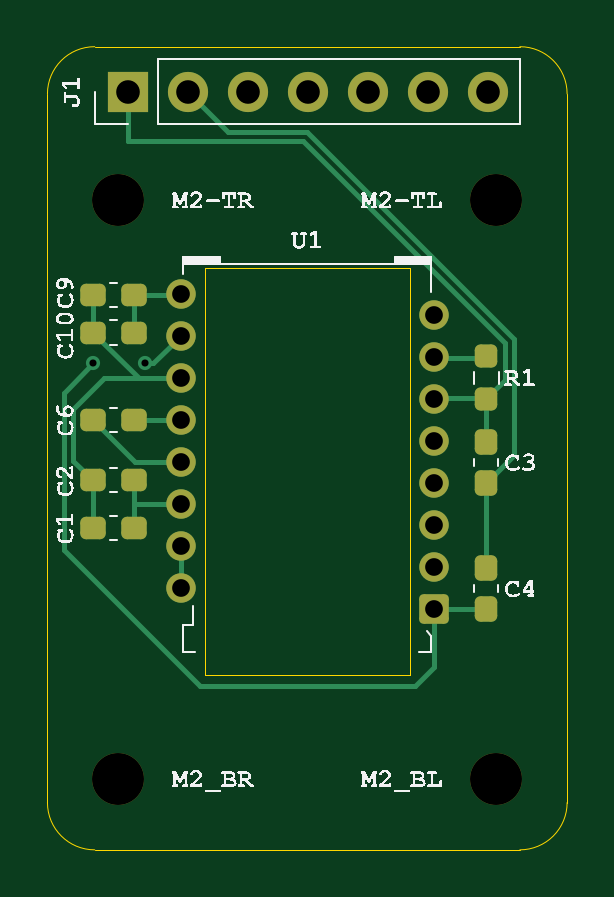
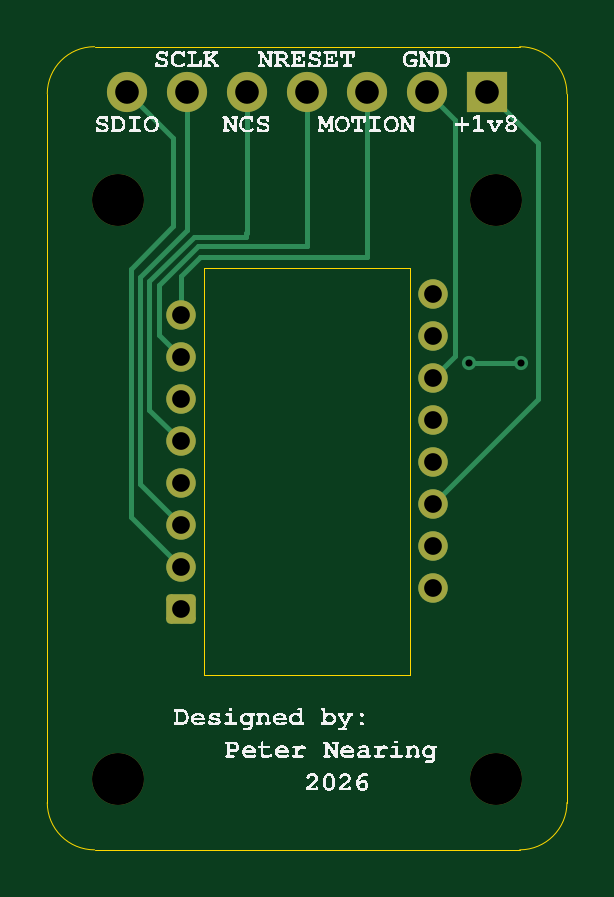
Circuit board: 10 layer files. Board 22.0 x 34.0 mm.
- bottom_copper: PMW3610-Breakout-B_Cu.gbl (4801 bytes)
- bottom_mask: PMW3610-Breakout-B_Mask.gbs (2055 bytes)
- bottom_silk: PMW3610-Breakout-B_Silkscreen.gbo (99794 bytes)
- outline: PMW3610-Breakout-Edge_Cuts.gm1 (1157 bytes)
- top_copper: PMW3610-Breakout-F_Cu.gtl (7137 bytes)
- top_mask: PMW3610-Breakout-F_Mask.gts (3163 bytes)
- paste: PMW3610-Breakout-F_Paste.gtp (2116 bytes)
- top_silk: PMW3610-Breakout-F_Silkscreen.gto (66539 bytes)
- drill: PMW3610-Breakout-NPTH.drl (401 bytes)
- drill: PMW3610-Breakout-PTH.drl (847 bytes)

=== bottom_copper: PMW3610-Breakout-B_Cu.gbl ===
%TF.GenerationSoftware,KiCad,Pcbnew,9.0.8+dfsg-1*%
%TF.CreationDate,2026-08-15T11:01:08-04:00*%
%TF.ProjectId,PMW3610-Breakout,504d5733-3631-4302-9d42-7265616b6f75,rev?*%
%TF.SameCoordinates,Original*%
%TF.FileFunction,Copper,L2,Bot*%
%TF.FilePolarity,Positive*%
%FSLAX46Y46*%
G04 Gerber Fmt 4.6, Leading zero omitted, Abs format (unit mm)*
G04 Created by KiCad (PCBNEW 9.0.8+dfsg-1) date 2026-08-15 11:01:08*
%MOMM*%
%LPD*%
G01*
G04 APERTURE LIST*
G04 Aperture macros list*
%AMRoundRect*
0 Rectangle with rounded corners*
0 $1 Rounding radius*
0 $2 $3 $4 $5 $6 $7 $8 $9 X,Y pos of 4 corners*
0 Add a 4 corners polygon primitive as box body*
4,1,4,$2,$3,$4,$5,$6,$7,$8,$9,$2,$3,0*
0 Add four circle primitives for the rounded corners*
1,1,$1+$1,$2,$3*
1,1,$1+$1,$4,$5*
1,1,$1+$1,$6,$7*
1,1,$1+$1,$8,$9*
0 Add four rect primitives between the rounded corners*
20,1,$1+$1,$2,$3,$4,$5,0*
20,1,$1+$1,$4,$5,$6,$7,0*
20,1,$1+$1,$6,$7,$8,$9,0*
20,1,$1+$1,$8,$9,$2,$3,0*%
G04 Aperture macros list end*
%TA.AperFunction,ComponentPad*%
%ADD10RoundRect,0.187500X0.437500X-0.437500X0.437500X0.437500X-0.437500X0.437500X-0.437500X-0.437500X0*%
%TD*%
%TA.AperFunction,ComponentPad*%
%ADD11O,1.250000X1.250000*%
%TD*%
%TA.AperFunction,ComponentPad*%
%ADD12R,1.700000X1.700000*%
%TD*%
%TA.AperFunction,ComponentPad*%
%ADD13C,1.700000*%
%TD*%
%TA.AperFunction,ViaPad*%
%ADD14C,0.600000*%
%TD*%
%TA.AperFunction,Conductor*%
%ADD15C,0.200000*%
%TD*%
G04 APERTURE END LIST*
D10*
%TO.P,U1,1,+VCSEL*%
%TO.N,Net-(U1-+VCSEL)*%
X154350000Y-109808000D03*
D11*
%TO.P,U1,2,SDIO*%
%TO.N,SDIO*%
X154350000Y-108028000D03*
%TO.P,U1,3,SCLK*%
%TO.N,SCLK*%
X154350000Y-106248000D03*
%TO.P,U1,4,NC*%
%TO.N,unconnected-(U1-NC-Pad4)*%
X154350000Y-104468000D03*
%TO.P,U1,5,NCS*%
%TO.N,NCS*%
X154350000Y-102688000D03*
%TO.P,U1,6,VDDIO*%
%TO.N,+1V8*%
X154350000Y-100908000D03*
%TO.P,U1,7,NRESET*%
%TO.N,NRESET*%
X154350000Y-99128000D03*
%TO.P,U1,8,MOTION*%
%TO.N,MOTION*%
X154350000Y-97348000D03*
%TO.P,U1,9,VCP*%
%TO.N,Net-(U1-VCP)*%
X143650000Y-96458000D03*
%TO.P,U1,10,PASS_T*%
%TO.N,Net-(U1-+VCSEL)*%
X143650000Y-98238000D03*
%TO.P,U1,11,GND*%
%TO.N,GND*%
X143650000Y-100018000D03*
%TO.P,U1,12,CP*%
%TO.N,Net-(U1-CP)*%
X143650000Y-101798000D03*
%TO.P,U1,13,CN*%
%TO.N,Net-(U1-CN)*%
X143650000Y-103578000D03*
%TO.P,U1,14,VDD*%
%TO.N,+1V8*%
X143650000Y-105358000D03*
%TO.P,U1,15,XYLASER*%
%TO.N,Net-(U1--VCSEL)*%
X143650000Y-107138000D03*
%TO.P,U1,16,-VCSEL*%
X143650000Y-108918000D03*
%TD*%
D12*
%TO.P,J1,1,Pin_1*%
%TO.N,+1V8*%
X141400000Y-87900000D03*
D13*
%TO.P,J1,2,Pin_2*%
%TO.N,GND*%
X143940000Y-87900000D03*
%TO.P,J1,3,Pin_3*%
%TO.N,MOTION*%
X146480000Y-87900000D03*
%TO.P,J1,4,Pin_4*%
%TO.N,NRESET*%
X149020000Y-87900000D03*
%TO.P,J1,5,Pin_5*%
%TO.N,NCS*%
X151560000Y-87900000D03*
%TO.P,J1,6,Pin_6*%
%TO.N,SCLK*%
X154100000Y-87900000D03*
%TO.P,J1,7,Pin_7*%
%TO.N,SDIO*%
X156640000Y-87900000D03*
%TD*%
D14*
%TO.N,Net-(U1-+VCSEL)*%
X139930000Y-99410000D03*
X142130000Y-99410000D03*
%TD*%
D15*
%TO.N,+1V8*%
X139220000Y-90080000D02*
X139220000Y-100928000D01*
X139220000Y-100928000D02*
X143650000Y-105358000D01*
X141400000Y-87900000D02*
X139220000Y-90080000D01*
%TO.N,GND*%
X142725000Y-89115000D02*
X142725000Y-99093000D01*
X142725000Y-99093000D02*
X143650000Y-100018000D01*
X143940000Y-87900000D02*
X142725000Y-89115000D01*
%TO.N,Net-(U1-+VCSEL)*%
X142130000Y-99410000D02*
X139930000Y-99410000D01*
%TO.N,NRESET*%
X149020000Y-94420000D02*
X149020000Y-87900000D01*
X154350000Y-99128000D02*
X155275000Y-98203000D01*
X153639295Y-94440000D02*
X149000000Y-94440000D01*
X155275000Y-98203000D02*
X155275000Y-96075705D01*
X149000000Y-94440000D02*
X149020000Y-94420000D01*
X155275000Y-96075705D02*
X153639295Y-94440000D01*
%TO.N,SDIO*%
X156475000Y-95395000D02*
X154660000Y-93580000D01*
X154660000Y-89880000D02*
X156640000Y-87900000D01*
X154660000Y-93580000D02*
X154660000Y-89880000D01*
X154350000Y-108028000D02*
X156475000Y-105903000D01*
X156475000Y-105903000D02*
X156475000Y-95395000D01*
%TO.N,SCLK*%
X156075000Y-104523000D02*
X156075000Y-95744333D01*
X154090333Y-93759667D02*
X154100000Y-93750000D01*
X154350000Y-106248000D02*
X156075000Y-104523000D01*
X156075000Y-95744333D02*
X154090333Y-93759667D01*
X154100000Y-93750000D02*
X154100000Y-87900000D01*
%TO.N,NCS*%
X155675000Y-101363000D02*
X155675000Y-95910019D01*
X151570000Y-94040000D02*
X151570000Y-93880000D01*
X151570000Y-93880000D02*
X151560000Y-93870000D01*
X154350000Y-102688000D02*
X155675000Y-101363000D01*
X151560000Y-93870000D02*
X151560000Y-87900000D01*
X155675000Y-95910019D02*
X153804980Y-94040000D01*
X153804980Y-94040000D02*
X151570000Y-94040000D01*
%TO.N,MOTION*%
X154350000Y-97348000D02*
X154350000Y-95716390D01*
X153546710Y-94913100D02*
X146480000Y-94913100D01*
X146480000Y-94913100D02*
X146480000Y-87900000D01*
X154350000Y-95716390D02*
X153546710Y-94913100D01*
%TD*%
M02*

=== bottom_mask: PMW3610-Breakout-B_Mask.gbs (2055 bytes, source withheld) ===
=== bottom_silk: PMW3610-Breakout-B_Silkscreen.gbo (99794 bytes, source omitted) ===
=== outline: PMW3610-Breakout-Edge_Cuts.gm1 ===
%TF.GenerationSoftware,KiCad,Pcbnew,9.0.8+dfsg-1*%
%TF.CreationDate,2026-08-15T11:01:08-04:00*%
%TF.ProjectId,PMW3610-Breakout,504d5733-3631-4302-9d42-7265616b6f75,rev?*%
%TF.SameCoordinates,Original*%
%TF.FileFunction,Profile,NP*%
%FSLAX46Y46*%
G04 Gerber Fmt 4.6, Leading zero omitted, Abs format (unit mm)*
G04 Created by KiCad (PCBNEW 9.0.8+dfsg-1) date 2026-08-15 11:01:08*
%MOMM*%
%LPD*%
G01*
G04 APERTURE LIST*
%TA.AperFunction,Profile*%
%ADD10C,0.050000*%
%TD*%
G04 APERTURE END LIST*
D10*
X138000000Y-88000000D02*
G75*
G02*
X140000000Y-86000000I2000000J0D01*
G01*
X138000000Y-118000000D02*
X138000000Y-88000000D01*
X140000000Y-86000000D02*
X158000000Y-86000000D01*
X140000000Y-120000000D02*
G75*
G02*
X138000000Y-118000000I0J2000000D01*
G01*
X158000000Y-86000000D02*
G75*
G02*
X160000000Y-88000000I0J-2000000D01*
G01*
X158000000Y-120000000D02*
X140000000Y-120000000D01*
X160000000Y-88000000D02*
X160000000Y-118000000D01*
X160000000Y-118000000D02*
G75*
G02*
X158000000Y-120000000I-2000000J0D01*
G01*
%TO.C,U1*%
X153350000Y-95388000D02*
X144650000Y-95388000D01*
X144650000Y-112588000D01*
X153350000Y-112588000D01*
X153350000Y-95388000D01*
%TD*%
M02*

=== top_copper: PMW3610-Breakout-F_Cu.gtl (7137 bytes, source omitted) ===
=== top_mask: PMW3610-Breakout-F_Mask.gts (3163 bytes, source withheld) ===
=== paste: PMW3610-Breakout-F_Paste.gtp (2116 bytes, source withheld) ===
=== top_silk: PMW3610-Breakout-F_Silkscreen.gto (66539 bytes, source omitted) ===
=== drill: PMW3610-Breakout-NPTH.drl ===
M48
; DRILL file {KiCad 9.0.8+dfsg-1} date 2026-08-15T11:01:02-0400
; FORMAT={-:-/ absolute / metric / decimal}
; #@! TF.CreationDate,2026-08-15T11:01:02-04:00
; #@! TF.GenerationSoftware,Kicad,Pcbnew,9.0.8+dfsg-1
; #@! TF.FileFunction,NonPlated,1,2,NPTH
FMAT,2
METRIC
; #@! TA.AperFunction,NonPlated,NPTH,ComponentDrill
T1C2.200
%
G90
G05
T1
X141.0Y-92.5
X141.0Y-117.0
X157.0Y-92.5
X157.0Y-117.0
M30

=== drill: PMW3610-Breakout-PTH.drl ===
M48
; DRILL file {KiCad 9.0.8+dfsg-1} date 2026-08-15T11:01:02-0400
; FORMAT={-:-/ absolute / metric / decimal}
; #@! TF.CreationDate,2026-08-15T11:01:02-04:00
; #@! TF.GenerationSoftware,Kicad,Pcbnew,9.0.8+dfsg-1
; #@! TF.FileFunction,Plated,1,2,PTH
FMAT,2
METRIC
; #@! TA.AperFunction,Plated,PTH,ViaDrill
T1C0.300
; #@! TA.AperFunction,Plated,PTH,ComponentDrill
T2C0.750
; #@! TA.AperFunction,Plated,PTH,ComponentDrill
T3C1.000
%
G90
G05
T1
X139.93Y-99.41
X142.13Y-99.41
T2
X143.65Y-96.458
X143.65Y-98.238
X143.65Y-100.018
X143.65Y-101.798
X143.65Y-103.578
X143.65Y-105.358
X143.65Y-107.138
X143.65Y-108.918
X154.35Y-97.348
X154.35Y-99.128
X154.35Y-100.908
X154.35Y-102.688
X154.35Y-104.468
X154.35Y-106.248
X154.35Y-108.028
X154.35Y-109.808
T3
X141.4Y-87.9
X143.94Y-87.9
X146.48Y-87.9
X149.02Y-87.9
X151.56Y-87.9
X154.1Y-87.9
X156.64Y-87.9
M30
